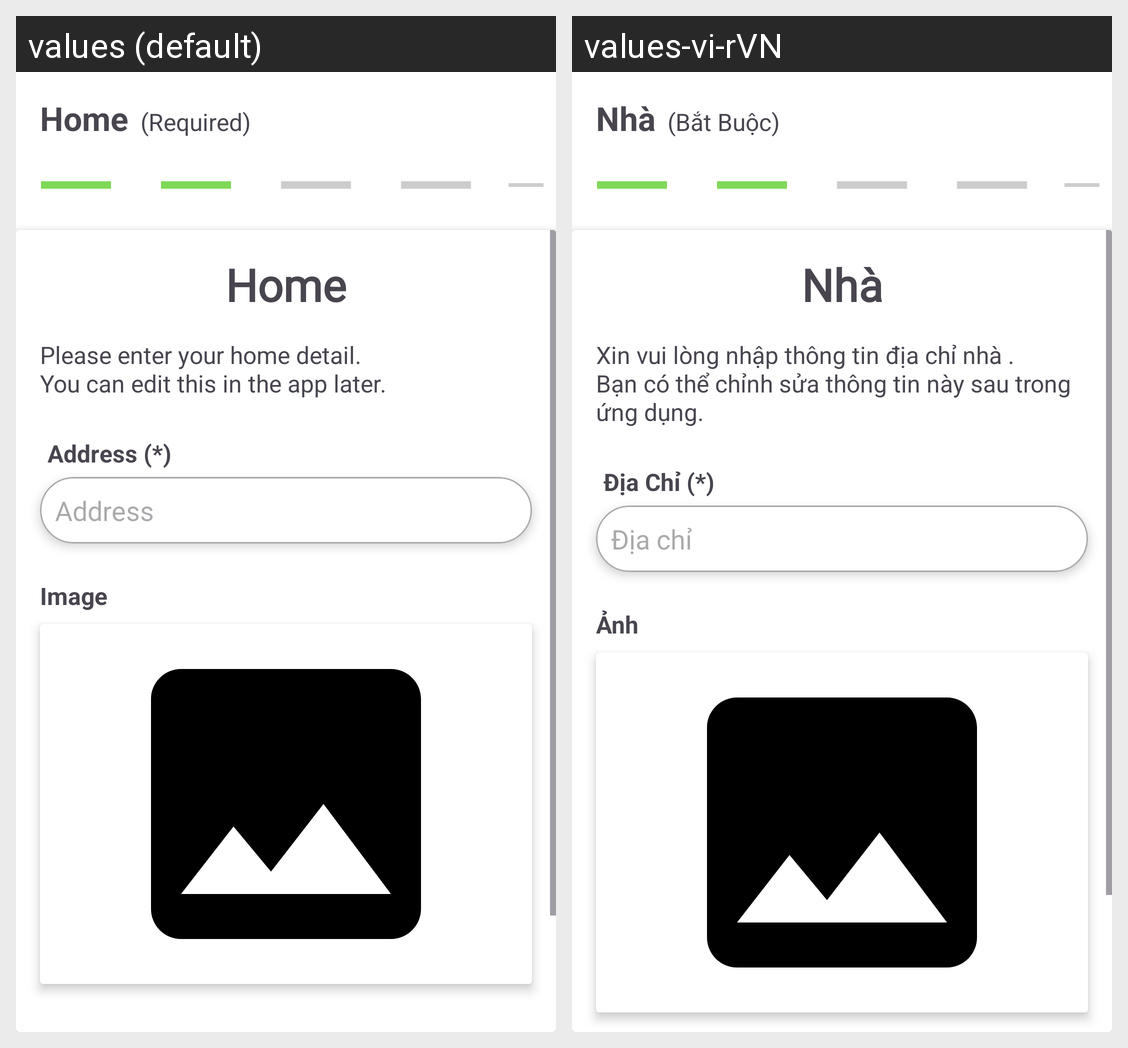

The same Android screen rendered under two of its app's locales, left to right. List the strings drawn on it with the default value and each locale's translation.
Android screen res/layout/fragment_register_home.xml rendered under 2 locales, left to right: values (default), values-vi-rVN. Device: Nexus 5 (rendered at 1080×1920; each locale shown at half size, 540×960, under a caption strip naming it); theme Theme.ABER.
Strings drawn on this screen, with the default value and each locale's value (text and hints the layout hard-codes, and strings that could not be matched under every locale, appear in the picture but are not listed):

home
  values: Home
  values-vi-rVN: Nhà

required
  values: (Required)
  values-vi-rVN: (Bắt Buộc)

home_heading
  values: Please enter your home detail. 
      You can edit this in the app later.
  values-vi-rVN: Xin vui lòng nhập thông tin địa chỉ nhà . 
      Bạn có thể chỉnh sửa thông tin này sau trong ứng dụng.

address_star
  values: Address (*)
  values-vi-rVN: Địa Chỉ (*)

address
  values: Address
  values-vi-rVN: Địa chỉ

image
  values: Image
  values-vi-rVN: Ảnh
